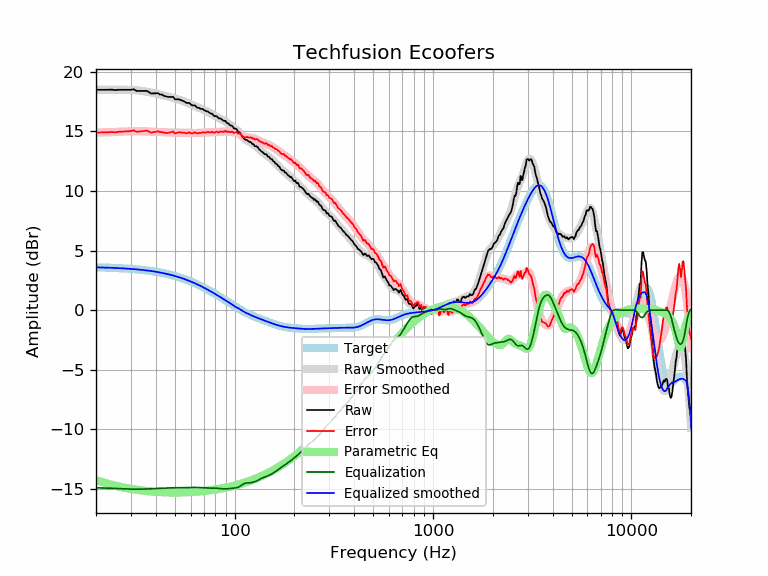

The table this chart was drawn from, first rows:
frequency, raw, error, smoothed, error_smoothed, equalization, parametric_eq, equalized_raw, equalized_smoothed, target
20, 18.48, 14.89, 18.48, 14.89, -14.89, -14.24, 3.59, 3.59, 3.59
21, 18.48, 14.90, 18.48, 14.90, -14.90, -14.36, 3.58, 3.58, 3.58
22, 18.48, 14.90, 18.48, 14.90, -14.90, -14.46, 3.57, 3.57, 3.57
23, 18.48, 14.92, 18.48, 14.91, -14.91, -14.56, 3.56, 3.56, 3.56
24, 18.49, 14.94, 18.48, 14.93, -14.93, -14.64, 3.56, 3.55, 3.55
25, 18.45, 14.91, 18.48, 14.94, -14.94, -14.71, 3.51, 3.54, 3.54
26, 18.48, 14.95, 18.48, 14.95, -14.95, -14.78, 3.53, 3.53, 3.53
27, 18.48, 14.97, 18.48, 14.97, -14.97, -14.84, 3.51, 3.51, 3.51
28, 18.48, 14.98, 18.48, 14.98, -14.98, -14.89, 3.50, 3.50, 3.50
29, 18.48, 15.00, 18.47, 14.99, -14.99, -14.94, 3.48, 3.48, 3.48
30, 18.48, 15.02, 18.47, 15.00, -15.00, -14.98, 3.48, 3.46, 3.46
31, 18.52, 15.07, 18.45, 15.01, -15.01, -15.02, 3.51, 3.44, 3.44
32, 18.38, 14.95, 18.43, 15.01, -15.01, -15.05, 3.37, 3.42, 3.42
33, 18.38, 14.98, 18.41, 15.01, -15.01, -15.09, 3.37, 3.40, 3.40
34, 18.38, 15.00, 18.38, 15.00, -15.00, -15.11, 3.38, 3.38, 3.38
35, 18.38, 15.02, 18.35, 14.99, -14.99, -15.14, 3.38, 3.36, 3.36
36, 18.39, 15.06, 18.32, 14.99, -14.99, -15.16, 3.40, 3.33, 3.33
37, 18.28, 14.97, 18.28, 14.98, -14.98, -15.18, 3.30, 3.31, 3.31
38, 18.16, 14.88, 18.25, 14.97, -14.97, -15.20, 3.19, 3.28, 3.28
39, 18.18, 14.93, 18.21, 14.96, -14.96, -15.21, 3.22, 3.25, 3.25
40, 18.18, 14.96, 18.17, 14.94, -14.94, -15.22, 3.23, 3.22, 3.22
41, 18.20, 15.01, 18.13, 14.93, -14.93, -15.24, 3.26, 3.19, 3.19
42, 18.08, 14.92, 18.09, 14.93, -14.93, -15.25, 3.15, 3.16, 3.16
43, 18.08, 14.95, 18.04, 14.92, -14.92, -15.25, 3.16, 3.13, 3.13
44, 17.97, 14.87, 18.00, 14.91, -14.91, -15.26, 3.06, 3.09, 3.09
45, 17.93, 14.87, 17.96, 14.90, -14.90, -15.27, 3.03, 3.06, 3.06
46, 17.88, 14.86, 17.92, 14.90, -14.90, -15.27, 2.98, 3.02, 3.02
47, 17.88, 14.89, 17.88, 14.89, -14.89, -15.28, 2.99, 2.99, 2.99
48, 17.88, 14.93, 17.84, 14.89, -14.89, -15.28, 2.99, 2.95, 2.95
49, 17.88, 14.97, 17.80, 14.89, -14.89, -15.28, 2.99, 2.91, 2.91
50, 17.68, 14.81, 17.75, 14.89, -14.89, -15.28, 2.79, 2.87, 2.87
51, 17.68, 14.85, 17.71, 14.89, -14.89, -15.28, 2.79, 2.82, 2.82
52, 17.68, 14.90, 17.67, 14.89, -14.89, -15.28, 2.79, 2.78, 2.78
53, 17.65, 14.91, 17.62, 14.88, -14.88, -15.28, 2.76, 2.74, 2.74
54, 17.58, 14.89, 17.58, 14.88, -14.88, -15.27, 2.70, 2.69, 2.69
55, 17.54, 14.89, 17.53, 14.88, -14.88, -15.27, 2.66, 2.65, 2.65
56, 17.48, 14.88, 17.48, 14.87, -14.87, -15.27, 2.60, 2.60, 2.60
57, 17.38, 14.82, 17.43, 14.87, -14.87, -15.26, 2.51, 2.55, 2.55
58, 17.38, 14.87, 17.37, 14.87, -14.87, -15.26, 2.51, 2.51, 2.51
59, 17.37, 14.91, 17.32, 14.86, -14.86, -15.25, 2.51, 2.46, 2.46
60, 17.26, 14.85, 17.27, 14.86, -14.86, -15.25, 2.40, 2.41, 2.41
61, 17.17, 14.81, 17.22, 14.86, -14.86, -15.24, 2.31, 2.36, 2.36
62, 17.17, 14.86, 17.16, 14.86, -14.86, -15.23, 2.31, 2.31, 2.31
63, 17.17, 14.91, 17.11, 14.85, -14.85, -15.22, 2.31, 2.26, 2.26
64, 17.06, 14.85, 17.06, 14.86, -14.86, -15.22, 2.20, 2.21, 2.21
65, 16.97, 14.82, 17.01, 14.86, -14.86, -15.21, 2.11, 2.15, 2.15
66, 16.97, 14.87, 16.96, 14.86, -14.86, -15.20, 2.11, 2.10, 2.10
67, 16.90, 14.85, 16.92, 14.87, -14.87, -15.19, 2.03, 2.05, 2.05
68, 16.87, 14.87, 16.87, 14.88, -14.88, -15.18, 1.99, 1.99, 1.99
69, 16.87, 14.93, 16.83, 14.89, -14.89, -15.17, 1.98, 1.94, 1.94
70, 16.77, 14.88, 16.78, 14.90, -14.90, -15.16, 1.87, 1.89, 1.89
71, 16.74, 14.91, 16.74, 14.90, -14.90, -15.15, 1.84, 1.83, 1.83
72, 16.67, 14.89, 16.69, 14.91, -14.91, -15.13, 1.76, 1.78, 1.78
73, 16.67, 14.94, 16.64, 14.91, -14.91, -15.12, 1.75, 1.73, 1.73
74, 16.60, 14.93, 16.59, 14.92, -14.92, -15.11, 1.68, 1.67, 1.67
75, 16.52, 14.90, 16.53, 14.92, -14.92, -15.10, 1.60, 1.62, 1.62
76, 16.47, 14.91, 16.48, 14.92, -14.92, -15.08, 1.55, 1.56, 1.56
77, 16.47, 14.96, 16.43, 14.92, -14.92, -15.07, 1.55, 1.51, 1.51
78, 16.36, 14.91, 16.37, 14.92, -14.92, -15.06, 1.44, 1.45, 1.45
79, 16.27, 14.87, 16.32, 14.92, -14.92, -15.04, 1.35, 1.40, 1.40
... 553 more rows
